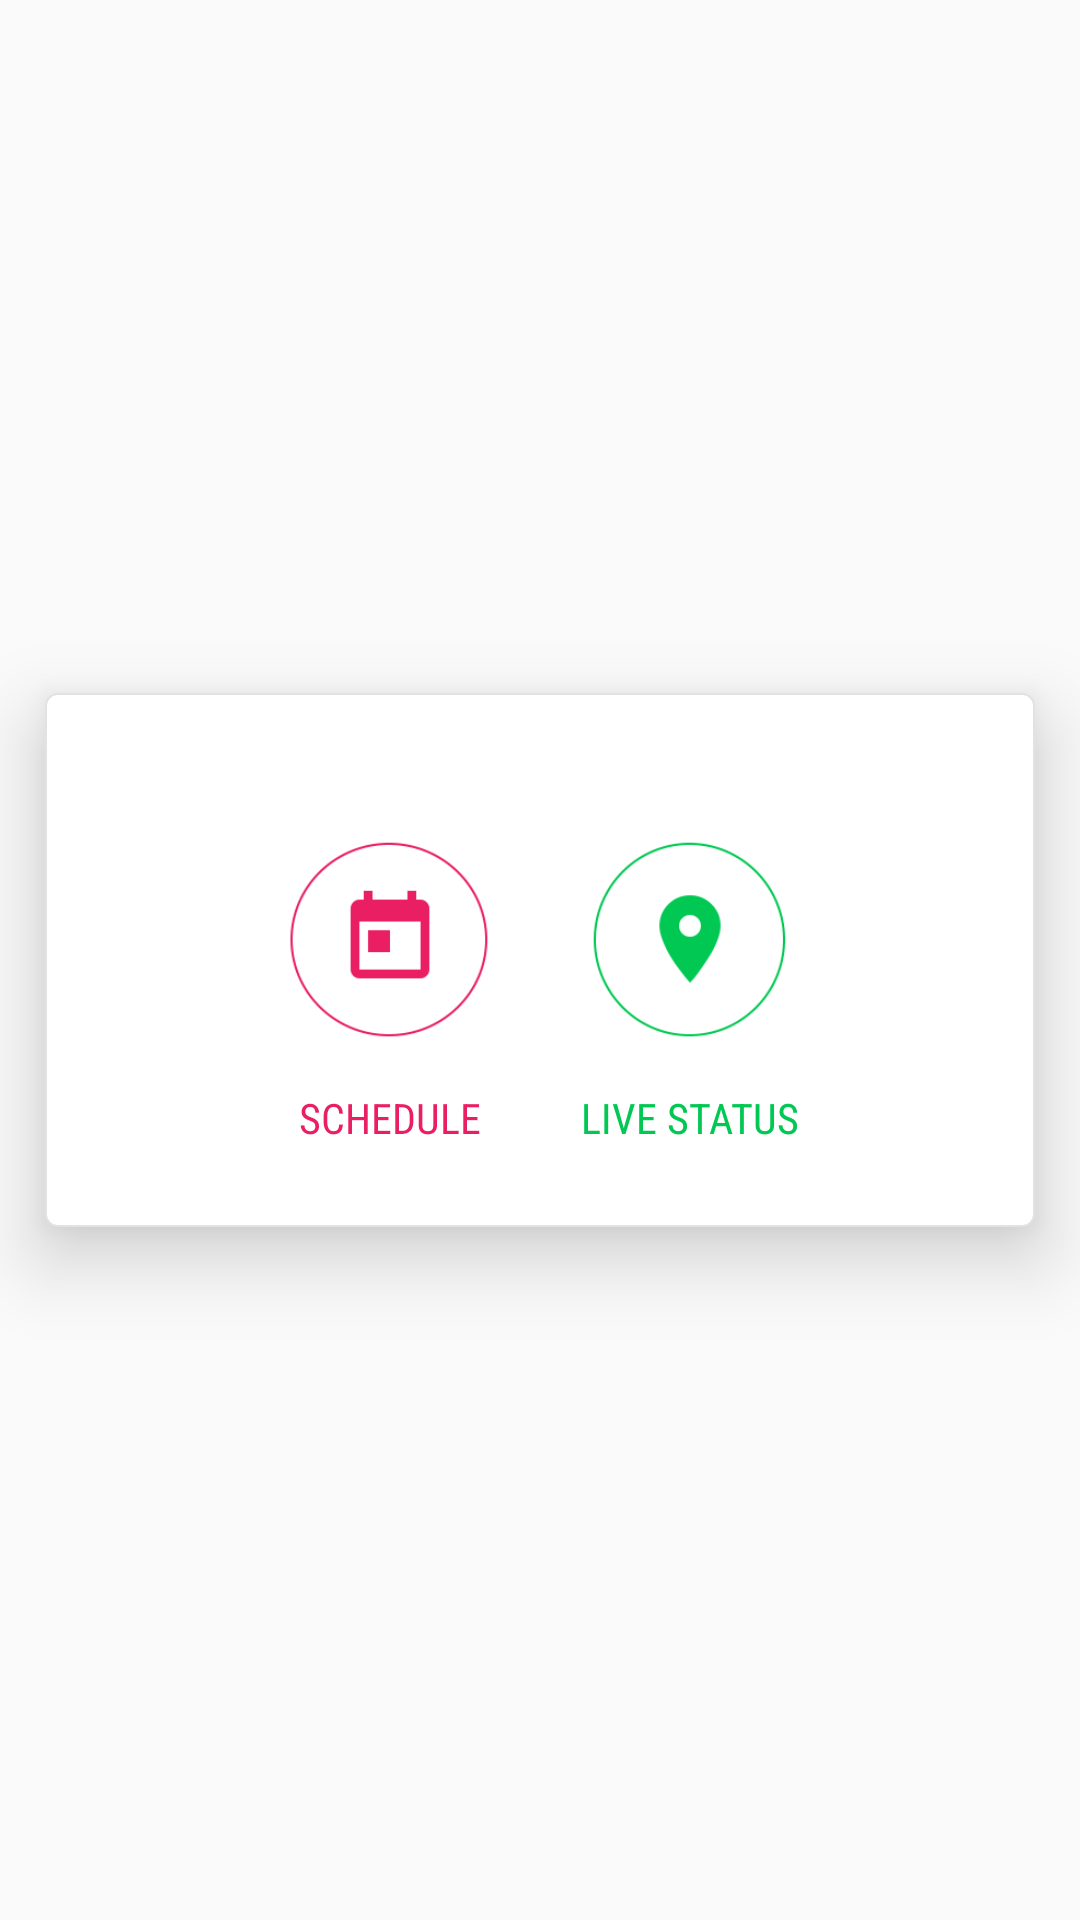

Android layout source for this screen:
<!-- AndroidManifest.xml: application theme AppTheme -->
<!-- res/layout/popup_window.xml -->
<?xml version="1.0" encoding="utf-8"?>
<LinearLayout
    android:gravity="center_vertical"
    xmlns:android="http://schemas.android.com/apk/res/android"
    android:layout_width="match_parent"
    android:layout_height="match_parent">
<RelativeLayout
 android:id="@+id/rl_custom_layout"
    android:layout_width="match_parent"
    android:layout_height="wrap_content"
    android:padding="2dp"
    android:background="@drawable/rect_startdate"
    android:layout_margin="15dp"
    android:elevation="15dp"
    >

    <LinearLayout
        android:gravity="center_horizontal"
        android:paddingBottom="25dp"
        android:paddingTop="30dp"
        android:layout_width="match_parent"
        android:layout_height="wrap_content"
        android:orientation="horizontal">
        <LinearLayout
            android:orientation="vertical"
            android:layout_width="wrap_content"
            android:layout_height="wrap_content">
    <Button
        android:layout_margin="15dp"
        android:background="@drawable/schedule_popup_pressed"
        android:id="@+id/trn_rt"
        android:layout_width="70dp"
        android:layout_height="70dp"
        android:text=""
        android:layout_below="@+id/trn_live"
        android:layout_centerHorizontal="true" />
            <TextView
                android:fontFamily="sans-serif-condensed"
                android:textColor="@color/sche"
                android:textAllCaps="true"
                android:layout_gravity="center_horizontal"
                android:layout_width="wrap_content"
                android:layout_height="wrap_content"
                android:text="Schedule"/>
        </LinearLayout>
        <LinearLayout
            android:orientation="vertical"
            android:layout_width="wrap_content"
            android:layout_height="wrap_content">
        <Button
            android:id="@+id/trn_live"
            android:layout_width="70dp"
            android:layout_height="70dp"
            android:layout_margin="15dp"
            android:background="@drawable/live_popup_pressed"
            android:text="" />
            <TextView
                android:fontFamily="sans-serif-condensed"
                android:textColor="@color/liveee"
                android:textAllCaps="true"
                android:layout_gravity="center_horizontal"
                android:layout_width="wrap_content"
                android:layout_height="wrap_content"
                android:text="Live status"/>
        </LinearLayout>
    </LinearLayout>
</RelativeLayout>
</LinearLayout>
<!-- resources referenced by this layout -->
<resources>
  <color name="liveee">#00c853</color>
  <color name="sche">#e91e63</color>
  <!-- drawable live_popup_pressed (drawable) -->
  <?xml version="1.0" encoding="utf-8"?>
  <selector xmlns:android="http://schemas.android.com/apk/res/android">
      <item android:state_pressed="true"
          android:drawable="@drawable/live_pressed"/>
      <item  android:drawable="@drawable/live2_"></item>
  </selector>
  <!-- drawable rect_startdate (drawable) -->
  <?xml version="1.0" encoding="utf-8"?>
  <shape xmlns:android="http://schemas.android.com/apk/res/android"
      android:id="@+id/rect">
      <stroke android:width="0.5dp" android:color="#e2e2e2"/>
      <padding android:bottom="5dp"
          android:left="5dp"
          android:right="5dp"
          android:top="5dp"/>
      <corners android:radius="4dp"/>
      <solid android:color="#fff"/>
  </shape>
  <!-- drawable schedule_popup_pressed (drawable) -->
  <?xml version="1.0" encoding="utf-8"?>
  <selector xmlns:android="http://schemas.android.com/apk/res/android">
      <item android:state_pressed="true"
          android:drawable="@drawable/schedule_pressed"/>
      <item  android:drawable="@drawable/schedule2_"></item>
  </selector>
  <style name="AppTheme" parent="Theme.AppCompat.Light.DarkActionBar">
          <item name="colorPrimary">#422c64</item>
          <item name="colorPrimaryDark">#422c64</item>
  
      </style>
  <!-- drawable live_pressed: png bitmap (drawable, 5564 bytes) -->
  <!-- drawable live2_: png bitmap (drawable, 6785 bytes) -->
  <!-- drawable schedule_pressed: png bitmap (drawable, 4819 bytes) -->
  <!-- drawable schedule2_: png bitmap (drawable, 6113 bytes) -->
</resources>
